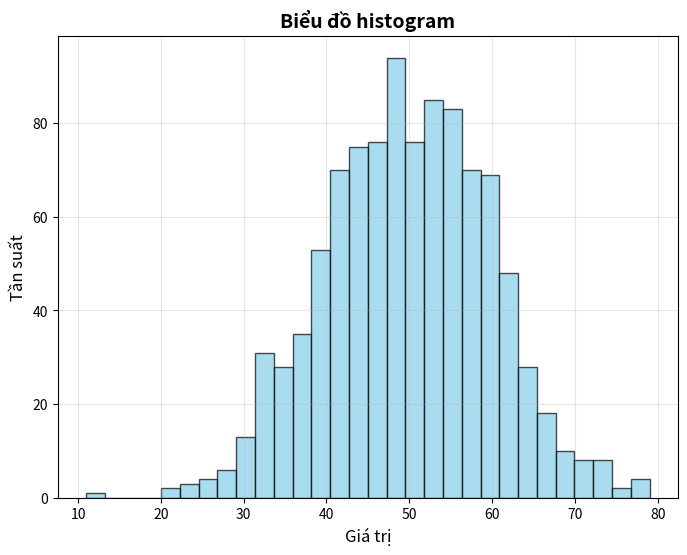

Generate this figure with matplotlib:
import numpy as np
import pandas as pd
import seaborn as sns
import matplotlib.pyplot as plt
data = np.random.normal(loc=50, scale=10, size=1000)
plt.figure(figsize=(8,6))
plt.hist(data, bins=30, color='skyblue', edgecolor='black', alpha=0.7)
plt.title("Biểu đồ histogram", fontsize=14, fontweight='bold')
plt.xlabel("Giá trị", fontsize=12)
plt.ylabel("Tần suất", fontsize=12)
plt.grid(True, alpha=0.3)
plt.show()